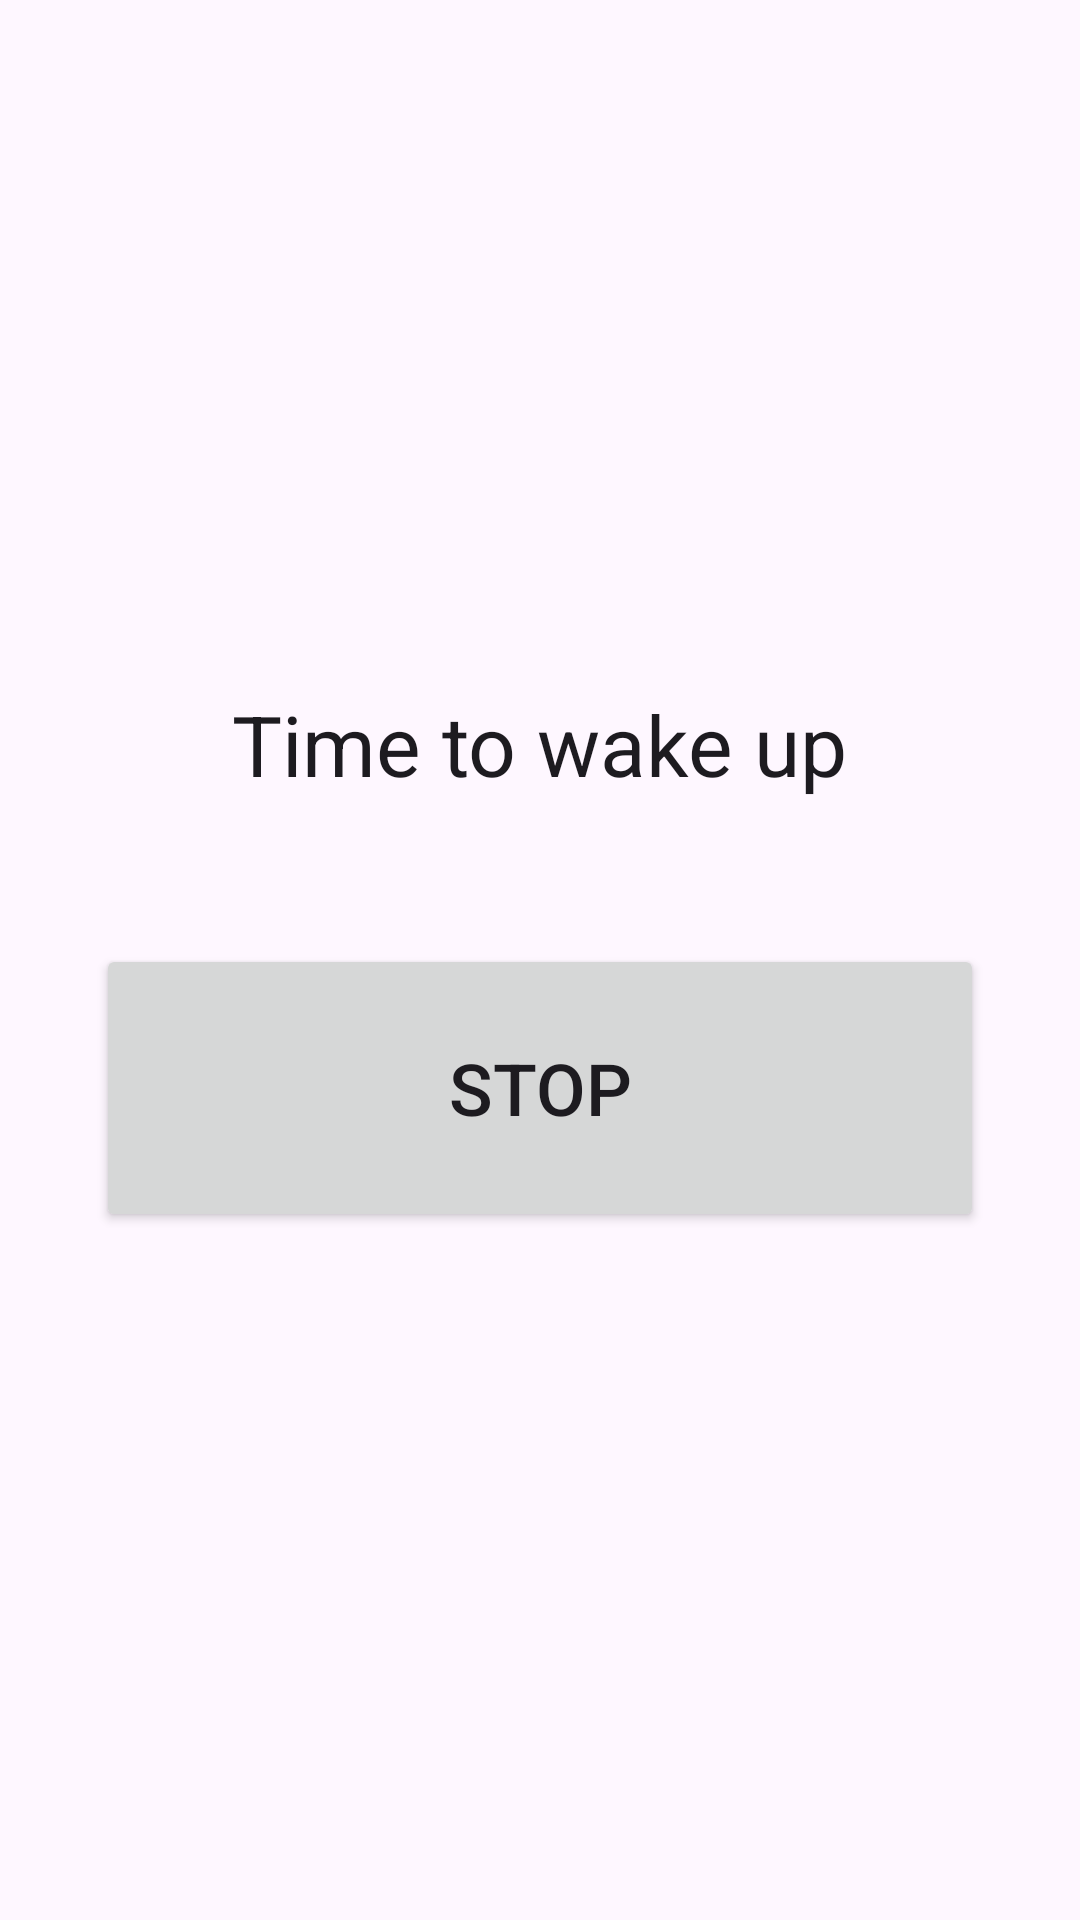

Write the Android layout XML for this screen, with the resource values it uses.
<!-- AndroidManifest.xml: application theme Theme.SleepCatcher -->
<!-- res/layout/activity_alarm.xml -->
<?xml version="1.0" encoding="utf-8"?>
<LinearLayout xmlns:android="http://schemas.android.com/apk/res/android"
    android:layout_width="match_parent"
    android:layout_height="match_parent"
    android:gravity="center"
    android:orientation="vertical"
    android:padding="32dp">

    <TextView
        android:layout_width="wrap_content"
        android:layout_height="wrap_content"
        android:text="@string/alarm_title"
        android:textAppearance="?attr/textAppearanceHeadlineMedium" />

    <Button
        android:id="@+id/stop_button"
        android:layout_width="match_parent"
        android:layout_height="96dp"
        android:layout_marginTop="48dp"
        android:text="@string/alarm_stop"
        android:textSize="24sp" />
</LinearLayout>
<!-- resources referenced by this layout -->
<resources>
  <string name="alarm_stop">Stop</string>
  <string name="alarm_title">Time to wake up</string>
  <style name="Theme.SleepCatcher" parent="Theme.Material3.DayNight.NoActionBar" />
</resources>
